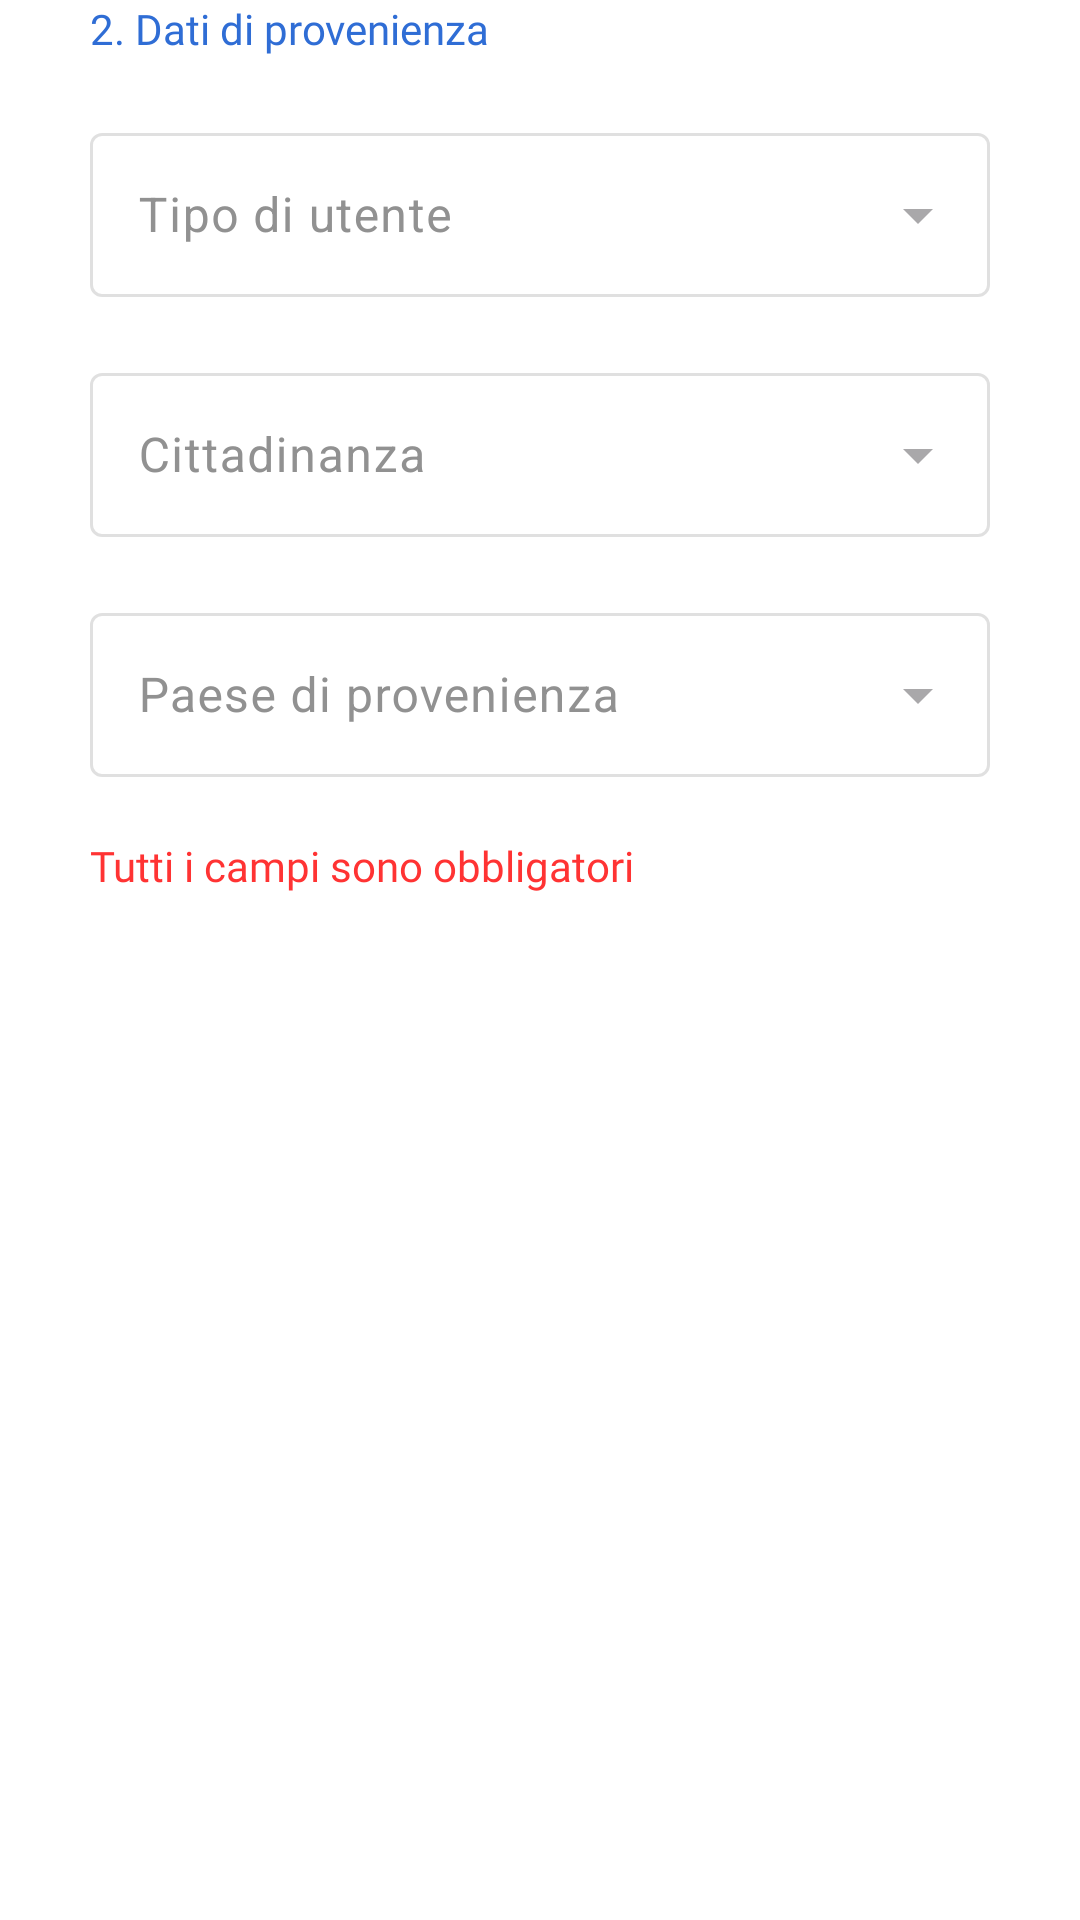

This screen was rendered from an Android layout file. Write that file and the resources it references.
<!-- AndroidManifest.xml: application theme Theme.AsilApp -->
<!-- res/layout/signup_place_origin_fragment.xml -->
<?xml version="1.0" encoding="utf-8"?>
<LinearLayout xmlns:android="http://schemas.android.com/apk/res/android"
    android:id="@+id/layoutPlaceOriginFragment"
    xmlns:app="http://schemas.android.com/apk/res-auto"
    xmlns:tools="http://schemas.android.com/tools"
    android:layout_width="match_parent"
    android:layout_height="match_parent"
    android:background="@color/appBackground"
    android:orientation="vertical"
    android:outlineAmbientShadowColor="@color/appBarColor"
    android:outlineSpotShadowColor="#8C5454"
    tools:context=".controller.user.signinSignup.SignupPlaceOriginFragment">


    <TextView
        android:layout_width="wrap_content"
        android:layout_height="wrap_content"
        android:layout_gravity="left"
        android:layout_marginLeft="30dp"
        android:layout_marginTop="0dp"
        android:fontFamily="@font/titillium_web_bold"
        android:text="@string/placeData"
        android:textColor="@color/appMainColor"></TextView>


    <com.google.android.material.textfield.TextInputLayout
        style="@style/Widget.MaterialComponents.TextInputLayout.OutlinedBox.ExposedDropdownMenu"
        android:id="@+id/typeUserSelectionLayoutSignup"
        android:layout_width="@dimen/inputTextWidth"
        android:enabled="false"
        android:layout_height="@dimen/inpuTextHeight"
        android:layout_gravity="center"
        android:layout_marginTop="@dimen/marginBetweenInputs"
        android:hint="@string/typeUserSignupText"
        android:textColorHint="@color/textPlaceholderColor"
        app:boxStrokeColor="@color/appMainColor"
        app:counterTextColor="@color/appMainColor"
        app:helperTextTextColor="@color/appMainColor"
        app:hintTextColor="@color/appMainColor"
        app:placeholderTextColor="@color/appMainColor"
        app:prefixTextColor="@color/appMainColor"
        app:suffixTextColor="@color/appMainColor">

        <com.google.android.material.textfield.MaterialAutoCompleteTextView
            android:id="@+id/typeUserSelectionSignup"
            style="@style/MyAutoCompleteTextViewStyle"
            android:layout_width="match_parent"
            android:layout_height="match_parent"
            android:inputType="none"
            android:textColorHighlight="@color/appMainColor"
            android:textColorLink="@color/appMainColor" />
    </com.google.android.material.textfield.TextInputLayout>


    <com.google.android.material.textfield.TextInputLayout
        style="@style/Widget.MaterialComponents.TextInputLayout.OutlinedBox.ExposedDropdownMenu"
        android:id="@+id/citizenSelectionLayoutSignup"
        android:enabled="false"
        android:layout_width="@dimen/inputTextWidth"
        android:layout_height="@dimen/inpuTextHeight"
        android:layout_gravity="center"
        android:layout_marginTop="@dimen/marginBetweenInputs"
        android:hint="@string/citizenSignupText"
        android:textColorHint="@color/textPlaceholderColor"
        app:boxStrokeColor="@color/appMainColor"
        app:counterTextColor="@color/appMainColor"
        app:helperTextTextColor="@color/appMainColor"
        app:hintTextColor="@color/appMainColor"
        app:placeholderTextColor="@color/appMainColor"
        app:prefixTextColor="@color/appMainColor"
        app:suffixTextColor="@color/appMainColor">

        <com.google.android.material.textfield.MaterialAutoCompleteTextView
            android:id="@+id/citizenSelectionSignup"
            style="@style/MyAutoCompleteTextViewStyle"
            android:layout_width="match_parent"
            android:layout_height="match_parent"
            android:inputType="none"
            android:textColorHighlight="@color/appMainColor"
            android:textColorLink="@color/appMainColor" />
    </com.google.android.material.textfield.TextInputLayout>

    <com.google.android.material.textfield.TextInputLayout
        style="@style/Widget.MaterialComponents.TextInputLayout.OutlinedBox.ExposedDropdownMenu"
        android:id="@+id/countrySelectionLayoutSignup"
        android:enabled="false"
        android:layout_width="@dimen/inputTextWidth"
        android:layout_height="@dimen/inpuTextHeight"
        android:layout_gravity="center"
        android:layout_marginTop="@dimen/marginBetweenInputs"
        android:hint="@string/countrySignupText"
        android:textColorHint="@color/textPlaceholderColor"
        app:boxStrokeColor="@color/appMainColor"
        app:counterTextColor="@color/appMainColor"
        app:helperTextTextColor="@color/appMainColor"
        app:hintTextColor="@color/appMainColor"
        app:placeholderTextColor="@color/appMainColor"
        app:prefixTextColor="@color/appMainColor"
        app:suffixTextColor="@color/appMainColor">

        <com.google.android.material.textfield.MaterialAutoCompleteTextView
            android:id="@+id/countrySelectionSignup"
            style="@style/MyAutoCompleteTextViewStyle"
            android:layout_width="match_parent"
            android:layout_height="match_parent"
            android:inputType="none"
            android:textColorHighlight="@color/appMainColor"
            android:textColorLink="@color/appMainColor" />
    </com.google.android.material.textfield.TextInputLayout>


    <TextView
        android:layout_width="wrap_content"
        android:layout_height="wrap_content"
        android:layout_gravity="left"
        android:layout_marginTop="@dimen/marginBetweenInputs"
        android:layout_marginLeft="30dp"
        android:text="@string/mandatoryFields"
        android:textColor="@color/textAlertColor"
        android:fontFamily="@font/titillium_web_bold"></TextView>




</LinearLayout>
<!-- resources referenced by this layout -->
<resources>
  <color name="appBackground">#ffffff</color>
  <color name="appBarColor">#00368f</color>
  <color name="appMainColor">#2f6dd5</color>
  <color name="textAlertColor">#ff3333</color>
  <color name="textPlaceholderColor">#919191</color>
  <dimen name="inpuTextHeight">60dp</dimen>
  <dimen name="inputTextWidth">300dp</dimen>
  <dimen name="marginBetweenInputs">20dp</dimen>
  <string name="citizenSignupText">Cittadinanza</string>
  <string name="countrySignupText">Paese di provenienza</string>
  <string name="mandatoryFields">Tutti i campi sono obbligatori</string>
  <string name="placeData">2. Dati di provenienza</string>
  <string name="typeUserSignupText">Tipo di utente</string>
  <style name="MyAutoCompleteTextViewStyle" parent="Widget.Material3.AutoCompleteTextView.OutlinedBox.Dense">
          <item name="android:popupBackground">@color/white</item>
      </style>
  <style name="Theme.AsilApp" parent="Base.Theme.AsilApp" />
  <color name="white">#FFFFFFFF</color>
  <style name="Base.Theme.AsilApp" parent="Theme.Material3.DayNight.NoActionBar">
          <item name="colorAccent">@color/colorAccent</item>
      </style>
  <color name="colorAccent">@color/black</color>
  <color name="black">#FF000000</color>
</resources>
